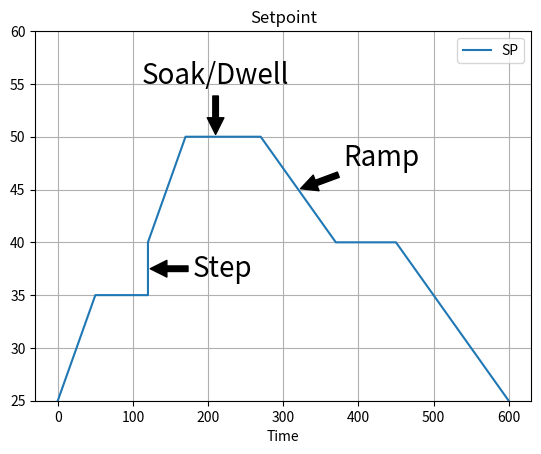
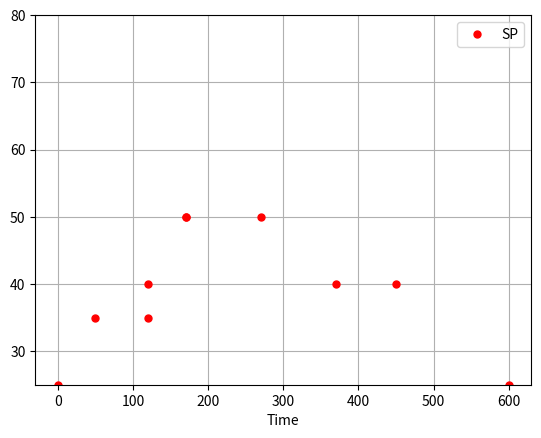

Source code (Python) for these figures, in order: (Note: this script raises an exception after producing the figures.)
#!/usr/bin/env python
# coding: utf-8

# # Setpoints
# 
# Setpoints are functions of time that establish target values for key control variables. This notebook describes typical nomenclature used in describing setpoint functions, and shows how to creatd setpoint functions in Python.

# ## Setpoint profiles
# 
# Example descriptions from commercial vendors:
# 
# * [West Control Solutions: Understanding Setpoint Ramping and Ramp/Soak Temperature Control](https://www.west-cs.com/news/understanding-setpoint-ramping-and-rampsoak-temperature-control/)
# * [Eurotherm: Ramp and Soak Applications](https://www.eurotherm.com/us/temperature-control-applications-us/ramp-and-soak-applications/)
# * [Allen-Bradley: Introduction to the Allen Bradley Ramp/Soak Controller](https://control.com/technical-articles/Introduction-to-the-Allen-Bradley-Ramp-Soak-Controller-System/)
# * [Wikipedia: Thermal Profiling](https://en.wikipedia.org/wiki/Thermal_profiling)
# 
# Common descriptions for setpoint functions include so-called **step** changes, and **ramp** and **soak** periods.
# 
# * A **step** change is an discontinuous change in setpoint value occuring as specified point in time. An example is specifying a setpoint change from 45 deg C to 65 deg C at a specified point in time.
# * A **soak** (or **dwell**) is a specified period of time over which the setpoint is held a constant, specified value.
# * A **ramp** is a specified period of time over which the setpoint changes at a constant rate from a specified starting value to a specified final value.
# * The **ramp rate** is the rate of change in a setpoint ramp. These may have positive or negative values.

# In[35]:


import numpy as np
import pandas as pd

import matplotlib.pyplot as plt

# specify a setpoint profile
profile = [
    (0, 25),
    (50, 35),
    (120, 35),
    (120, 40),
    (170, 50),
    (170, 50),
    (270, 50),
    (370, 40),
    (450, 40),
    (600, 25),
]

sp_profile = pd.DataFrame(profile, columns=["Time", "SP"])
ax = sp_profile.plot(x="Time", grid=True, ylim=(25, 60), title="Setpoint")
ax.annotate("Step", xy=(120, 37.5), xytext=(180, 37.5), fontsize=20, 
            va="center", arrowprops=dict(facecolor='black', shrink=0.05))
ax.annotate("Ramp", xy=(320, 45), xytext=(380, 48), fontsize=20, 
            va="center", arrowprops=dict(facecolor='black', shrink=0.05))
ax.annotate("Soak/Dwell", xy=(210, 50), xytext=(210, 55), fontsize=20, 
            ha="center", arrowprops=dict(facecolor='black', shrink=0.05))


# <hr>
# 
# **Study Question:** Classify all of the segments in the sample setpoint profile.
# 
# **Study Question:** What is the ramp rate of the first ramp in the example above.
# 
# **Study Question:** Modify the data in the above example to remove the step. Replace it with a single raamp from the initial condition to the soak period that begins at t=170 at a temperature of 170C.
# 
# <hr>

# ## Creating setpoint functions
# 
# For feedback control we would like functions that return the value of a setpoint for any point in time. Functions are in the form $SP_1(t)$ and $SP_2(t)$, for example, are straightfoward to use inside in control applications. 
# 
# In the section we show how to write a function that accepts points defining a piecewise linear setpoint profile, then produce a function to compute the setpoint for any point in time.

# ### Specifying piecewise linear setpoint profiles
# 
# Describiing the setpoint as a series of a step/ramp/soak periods naturally leads a piecewise linear function. The start and end of each line segment are spceified by (time, value) pairs. Ordering these points into a list provides a straightforward specification of the setpoint, 
# 
# Here we show the points for a typical setpoint.

# In[37]:


import numpy as np
import matplotlib.pyplot as plt

sp_profile = pd.DataFrame([(0, 25), (50, 35), (120, 35), (120, 40), (170, 50), 
                        (170, 50), (270, 50), (370, 40), (450, 40), (600, 25)],
                       columns=["Time", "SP"])

print(sp_profile)
sp_profile.plot(x="Time", y="SP", style={"SP": "r."}, ms=10, ylim=(25, 80), grid=True)


# ### Interpolation
# 
# Interpolation is a method to fill in points between known values of a function. Here we will use linear interpolation to create a continuous setpoint function given "breakpoint".
# 
# The Python standard libraries include 

# In[27]:


t_interp = profile["Time"]
sp_interp = profile["SP"]

np.interp(500, t_interp, sp_interp)


# In[39]:


def sp(t):
    t_interp = sp_profile["Time"]
    y_interp = sp_profile["SP"]
    return np.interp(t, t_interp, y_interp)

sp(500)


# In[42]:


t = np.linspace(0, 600, 101)

ax = sp_profile.plot(x="Time", y="SP", style={"SP": "r."}, ms=20, ylim=(25, 60), grid=True)
ax.plot(t, sp(t), '.')


# ### A functon to create functions
# 
# Python functions are frequently written to accept data, perform calculations, and return values. What may be less familiar is that functions can also return function. This is just what we neeed - a function that accepts a series of (time, value) pairs describing a setpoint profile, then returns a function that can be used to find values of the setpoint at any point in time.

# In[46]:


def create_setpoint_function(profile):
    
    profile = np.array(profile)
    t_interp = profile[:, 0]
    y_interp = profile[:, 1]
    
    # define a function to interpolate time and values
    def setpoint_function(t):
        return np.interp(t, t_interp, y_interp)
    
    # return that function
    return setpoint_function


# ### Example of a setpoint function
# 
# The following example creates a setpoint function that produces setpoints corresponding the profile described in the introduction to this notebook.

# In[47]:


sp = create_setpoint_function(sp_profile)

# print select values
t = 100
print(f"at time = {t:3d} setpoint = {sp(t)}")


# We can use the setpoint function to create plots.

# In[49]:


import matplotlib.pyplot as plt

# compute setpoint values
t = np.linspace(0, 600, 600)
y = sp(t)

# create a plot
fix, ax = plt.subplots(1, 1, figsize=(10, 5))
ax.plot(t, y)
ax.set_xlabel("time / seconds")
ax.set_title("setpoint function")
ax.grid(True)


# ### Creating multiple setpoint functions 
# 
# The next cell demonstrates the use of `create_setpoint_function` to create multiple independent setpoint functions.

# In[50]:


T_amb = 21.0

sp_1 = create_setpoint_function([[0, T_amb], [20, T_amb], [60, 50], [100, 50], [140, T_amb]])
sp_2 = create_setpoint_function([[0, T_amb], [0, 45], [120, 35], [200, T_amb]])

# create plot axes
fig, ax = plt.subplots(2, 1)

# plot setpoint functions
t = np.linspace(-1, 250, 250)
ax[0].plot(t, sp_1(t))
ax[1].plot(t, sp_2(t))


# ### Typcial PCR thermal cycler protocols
# 
# Here's an example of a PCR thermal cycler protocol:
# 
# * Activation of polymerase: 95°C, 15 min
# * Thermal cycling: 30 cycles
#     * Denaturation: 94°C, 20 s
#     * Annealing: 60°C, 20 s
#     * Elongation: 72°C, 30 s
# * Extension: 72°C, 10 min
# * Storage: 4°C, as necessary
# 
# The details of these protocols vary depending on the nature of the test, the reagents used, and the type of detection that will be employed. In real-time PCR, the number of cycling steps will end once a positive result is obtained.

# ### Representing PCR protocols in Python
# 
# The PCR protocol is a series of (time, temperature) pairs. The code in the next cell represents a protocol as a sequence of (time, temperature) pairs in a Python list. The list is constructed by concatenating subprotocols denoting the activation, cycling and extension steps in a PCR protocol

# In[51]:


get_ipython().run_line_magic('matplotlib', 'inline')
import numpy as np
import matplotlib.pyplot as plt

# number of cycles
n_cycles = 5

# enter steps in the protocol as a list of (time, temperature) pairs
activation = [(900, 95)]
cycling = [(20, 94), (20, 60), (30, 72)]*n_cycles
extension = [(600, 72)]
finish = [[0, 30]]

# concatenate into a list of (time, temperature) intervals
protocol = np.concatenate([activation, cycling, extension, finish])
protocol


# ### Converting to ramp, soak specifications
# 
# Each step in a PCR protocol consists of an initial ramp to the specified temperature, followed by a soak for the specified time and temperature. We begin the coding by demonstrating how to interpret the protocol specification as a series of ramp and soak periods.

# In[52]:


# each soak period is preceeded by a ramp
for time, temp in protocol:
    print(f"Ramp to {temp}C")
    print(f"Soak at {temp}C for {time:3d} seconds." )


# The next step is to introduce a ramp rate and add variables to track the start time and temperature for each segment. We will assume all ramp rates have the same absolute value.

# In[53]:


# add varibles to track current time and temperature
# ramp period is determined by a "ramp_rate"
ramp_rate = 2.5
time_now = 0.0
temp_now = 21.0

for time, temp in protocol:
    print(f"Time = {time_now:6.1f}: Ramp to {temp}C")
    time_now += np.abs((temp - temp_now)/ramp_rate) 
    temp_now = temp
    print(f"Time - {time_now:6.1f}: Soak at {temp}C for {time} seconds")
    time_now += time


# ### Finding the start and finish of each segment
# 
# Finally, we create a two column numpy array representing the setpoint profile. The first row in the array is the starting time and temperature. Each subsequent row constains the ending time and temperature of a segment.

# In[54]:


# store the data in a list of time, temperature pairs marking the end of each period

ramp_rate = 0.5 # deg/sec
time_now = 0.0
temp_now = 21.0

# intialze a list with the starting time and temperature
SP_list = [[time_now, temp_now]]

# append the ending time and temperature to the list
for time, temp in protocol:
    # ramp
    time_now += np.abs((temp - temp_now)/ramp_rate) 
    temp_now = temp
    SP_list.append([time_now, temp_now])

    # soak
    time_now += time
    SP_list.append([time_now, temp_now])

# convert list to numpy array to access columns
SP_array = np.array(SP_list)
SP_array


# In[55]:


fig, ax = plt.subplots(1, 1, figsize=(12, 5))
ax.plot(SP_array[:,0], SP_array[:,1], '.')


# ### Finding the setpoint function by interpolating the start and end of each segment
# 
# To implement control algorithms we will need to find values of the setpoint function at arbitrary points in time, not just at the start and finish of ramp or soak periods. The standard numpy library includes a linear interpolation function [`numpy.interp`](https://numpy.org/doc/stable/reference/generated/numpy.interp.html) well suited to this purpose.

# In[56]:


# create function to interpolate

def SP(t):
    return np.interp(t, SP_array[:,0], SP_array[:, 1])

# plotting the setpoint function
t = np.linspace(-100, max(SP_array[:,0]), 2000)
fig, ax = plt.subplots(1, 1, figsize=(12,5))
ax.plot(t, SP(t))
ax.set_title("Setpoint function")


# ### Creating a setpoint function for PCR thermal cycler
# 
# The last step is to put all of these steps together to create a function that generates a setpoint function. This is an example of a very powerful coding technique of [nested functions](https://realpython.com/inner-functions-what-are-they-good-for/).

# In[57]:


# create the setpoint function from a specified PCR 
def PCR_setpoint(protocol):
    
    ramp_rate = 0.5 # deg/sec
    time_now = 0.0
    temp_now = 21.0

    # intialze a list with the starting time and temperature
    SP_list = [[time_now, temp_now]]

    # append the ending time and temperature to the list
    for time, temp in protocol:
        # ramp
        time_now += np.abs((temp - temp_now)/ramp_rate) 
        temp_now = temp
        SP_list.append([time_now, temp_now])

        # soak
        time_now += time
        SP_list.append([time_now, temp_now])

    # convert list to numpy array to access columns
    SP_array = np.array(SP_list)
    
    def SP(t):
        return np.interp(t, SP_array[:,0], SP_array[:, 1])

    return SP

# create a setpoint function
setpoint = PCR_setpoint(protocol)

# plotting the setpoint function
t = np.linspace(0, 3000, 3000)
fig, ax = plt.subplots(1, 1, figsize=(12,5))
ax.plot(t, setpoint(t))
ax.set_title("Setpoint function")


# <hr>
# 
# **Study Question:** Change the protocol to include 30 thermal cycles, then create the setpoint function with `PCR_setpoint()` and plot the results.
# 
# **Study Question:** To better reflect the unequal heating and cooling rates available in most PCR devices, modify `PCR_setpoint()` to provide differing ramp rates for positive going and negative going ramps. Demonstrate the result using a postive ramp_rate of 2.5 degC/sec and a negative ramp_rate of -0.5 degC/sec.
# 
# <hr>
